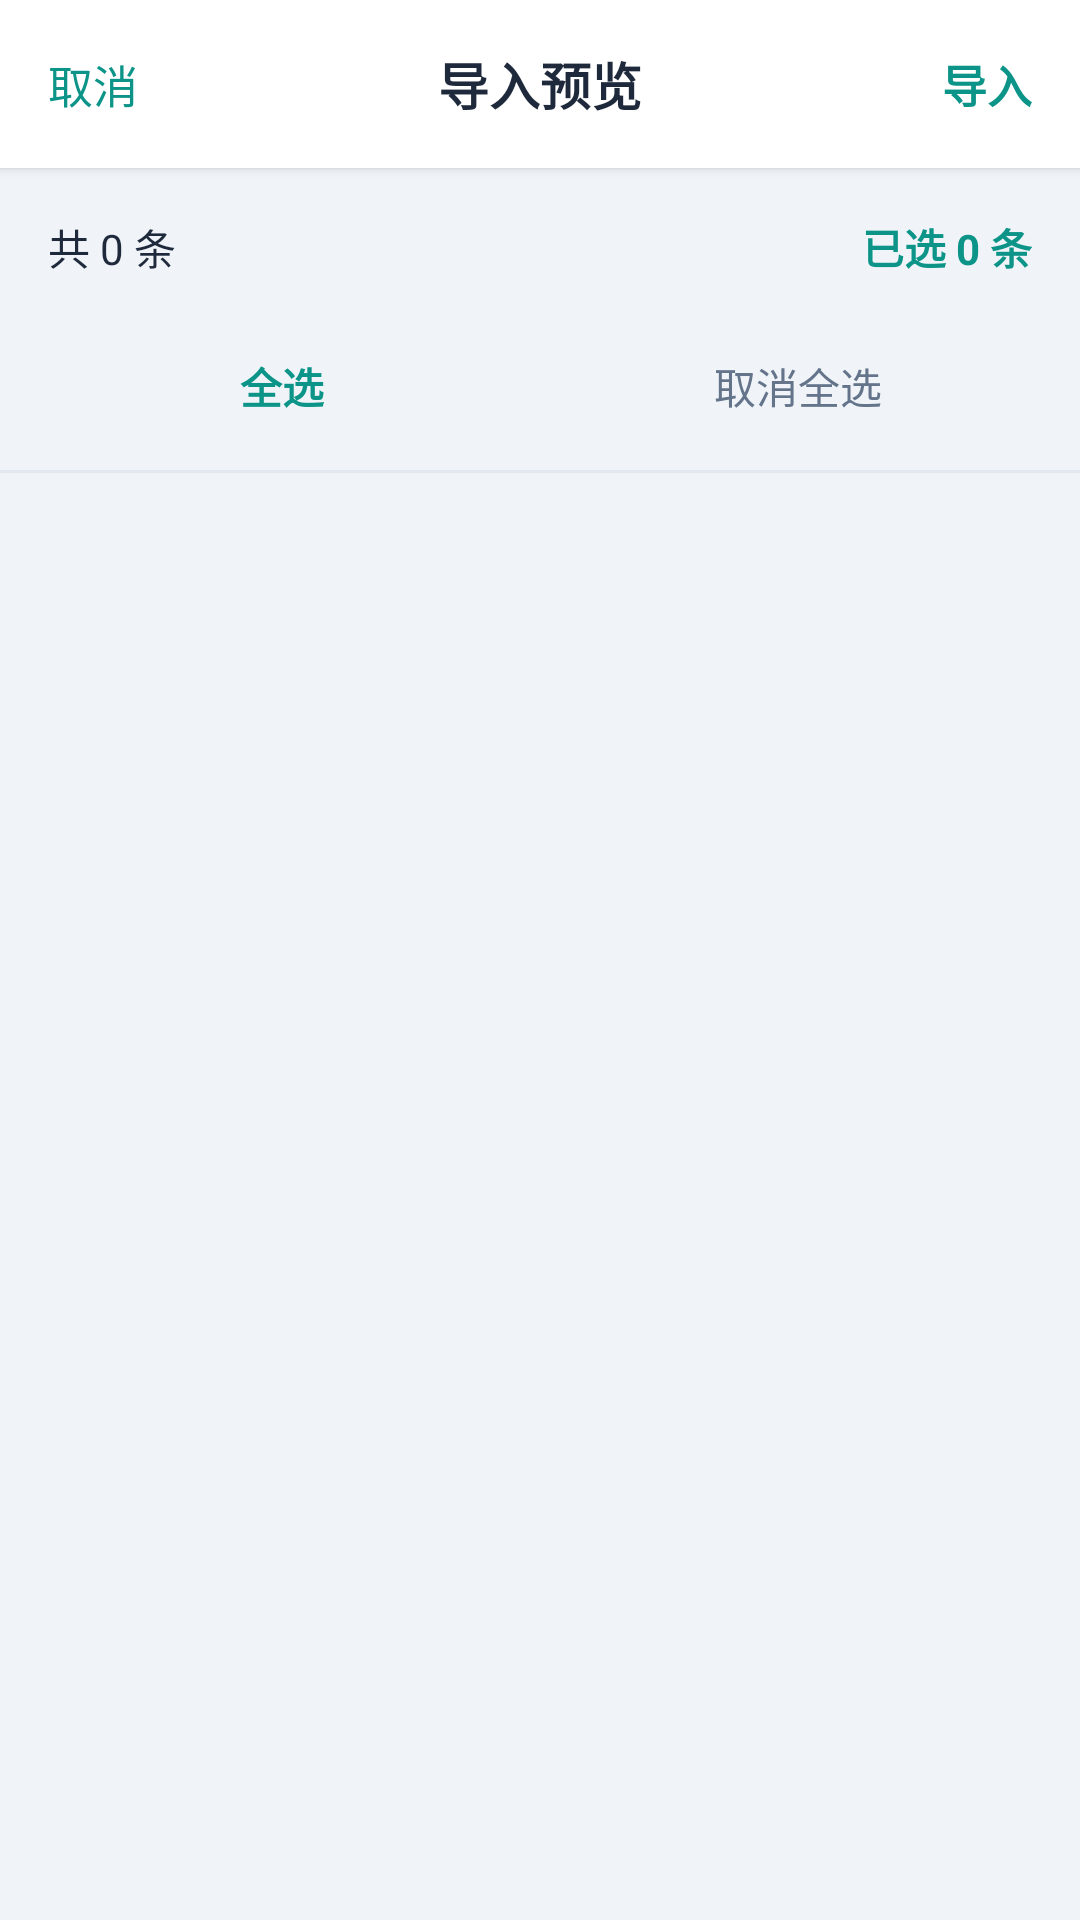

Android layout source for this screen:
<!-- AndroidManifest.xml: application theme Theme.MyApplication -->
<!-- res/layout/activity_csv_import_preview.xml -->
<?xml version="1.0" encoding="utf-8"?>
<LinearLayout xmlns:android="http://schemas.android.com/apk/res/android"
    android:layout_width="match_parent"
    android:layout_height="match_parent"
    android:background="@color/bg"
    android:orientation="vertical">

    
    <LinearLayout
        android:layout_width="match_parent"
        android:layout_height="56dp"
        android:background="@color/surface"
        android:elevation="2dp"
        android:gravity="center_vertical"
        android:orientation="horizontal"
        android:paddingHorizontal="16dp">

        <TextView
            android:id="@+id/btn_back"
            android:layout_width="wrap_content"
            android:layout_height="wrap_content"
            android:text="&#x53D6;&#x6D88;"
            android:textColor="?attr/colorPrimary"
            android:textSize="15sp" />

        <TextView
            android:layout_width="0dp"
            android:layout_height="wrap_content"
            android:layout_weight="1"
            android:gravity="center"
            android:text="&#x5BFC;&#x5165;&#x9884;&#x89C8;"
            android:textColor="@color/ink"
            android:textSize="17sp"
            android:textStyle="bold" />

        <TextView
            android:id="@+id/btn_import"
            android:layout_width="wrap_content"
            android:layout_height="wrap_content"
            android:text="&#x5BFC;&#x5165;"
            android:textColor="?attr/colorPrimary"
            android:textSize="15sp"
            android:textStyle="bold" />
    </LinearLayout>

    
    <LinearLayout
        android:layout_width="match_parent"
        android:layout_height="wrap_content"
        android:gravity="center_vertical"
        android:orientation="horizontal"
        android:padding="16dp">

        <TextView
            android:id="@+id/tv_total_count"
            android:layout_width="0dp"
            android:layout_height="wrap_content"
            android:layout_weight="1"
            android:text="&#x5171; 0 &#x6761;"
            android:textColor="@color/ink"
            android:textSize="14sp" />

        <TextView
            android:id="@+id/tv_selected_count"
            android:layout_width="wrap_content"
            android:layout_height="wrap_content"
            android:text="&#x5DF2;&#x9009; 0 &#x6761;"
            android:textColor="?attr/colorPrimary"
            android:textSize="14sp"
            android:textStyle="bold" />
    </LinearLayout>

    
    <LinearLayout
        android:layout_width="match_parent"
        android:layout_height="wrap_content"
        android:gravity="center_vertical"
        android:orientation="horizontal"
        android:paddingHorizontal="16dp"
        android:paddingBottom="8dp">

        <TextView
            android:id="@+id/btn_select_all"
            android:layout_width="0dp"
            android:layout_height="40dp"
            android:layout_marginEnd="8dp"
            android:layout_weight="1"
            android:background="@drawable/bg_card"
            android:gravity="center"
            android:text="&#x5168;&#x9009;"
            android:textColor="?attr/colorPrimary"
            android:textSize="14sp"
            android:textStyle="bold" />

        <TextView
            android:id="@+id/btn_deselect_all"
            android:layout_width="0dp"
            android:layout_height="40dp"
            android:layout_marginStart="8dp"
            android:layout_weight="1"
            android:background="@drawable/bg_card"
            android:gravity="center"
            android:text="&#x53D6;&#x6D88;&#x5168;&#x9009;"
            android:textColor="@color/muted"
            android:textSize="14sp" />
    </LinearLayout>

    
    <View
        android:layout_width="match_parent"
        android:layout_height="1dp"
        android:background="@color/rule" />

    
    <androidx.recyclerview.widget.RecyclerView
        android:id="@+id/recycler_preview"
        android:layout_width="match_parent"
        android:layout_height="0dp"
        android:layout_weight="1"
        android:clipToPadding="false"
        android:padding="16dp" />

</LinearLayout>
<!-- resources referenced by this layout -->
<resources>
  <color name="bg">#f0f4f8</color>
  <color name="ink">#1e293b</color>
  <color name="muted">#64748b</color>
  <color name="rule">#e2e8f0</color>
  <color name="surface">#ffffff</color>
  <style name="Theme.MyApplication" parent="Theme.MaterialComponents.DayNight.NoActionBar">
          <item name="colorPrimary">@color/primary</item>
          <item name="colorPrimaryVariant">@color/primary_dark</item>
          <item name="colorOnPrimary">@color/text_white</item>
          <item name="colorSecondary">@color/teal_200</item>
          <item name="colorSecondaryVariant">@color/teal_700</item>
          <item name="colorOnSecondary">@color/black</item>
          <item name="android:statusBarColor">?attr/colorPrimaryVariant</item>
          <item name="android:navigationBarColor">@color/surface</item>
      </style>
  <color name="primary">#0d9488</color>
  <color name="primary_dark">#0f766e</color>
  <color name="text_white">#FFFFFFFF</color>
  <color name="teal_200">#FF03DAC5</color>
  <color name="teal_700">#FF018786</color>
  <color name="black">#FF000000</color>
</resources>
